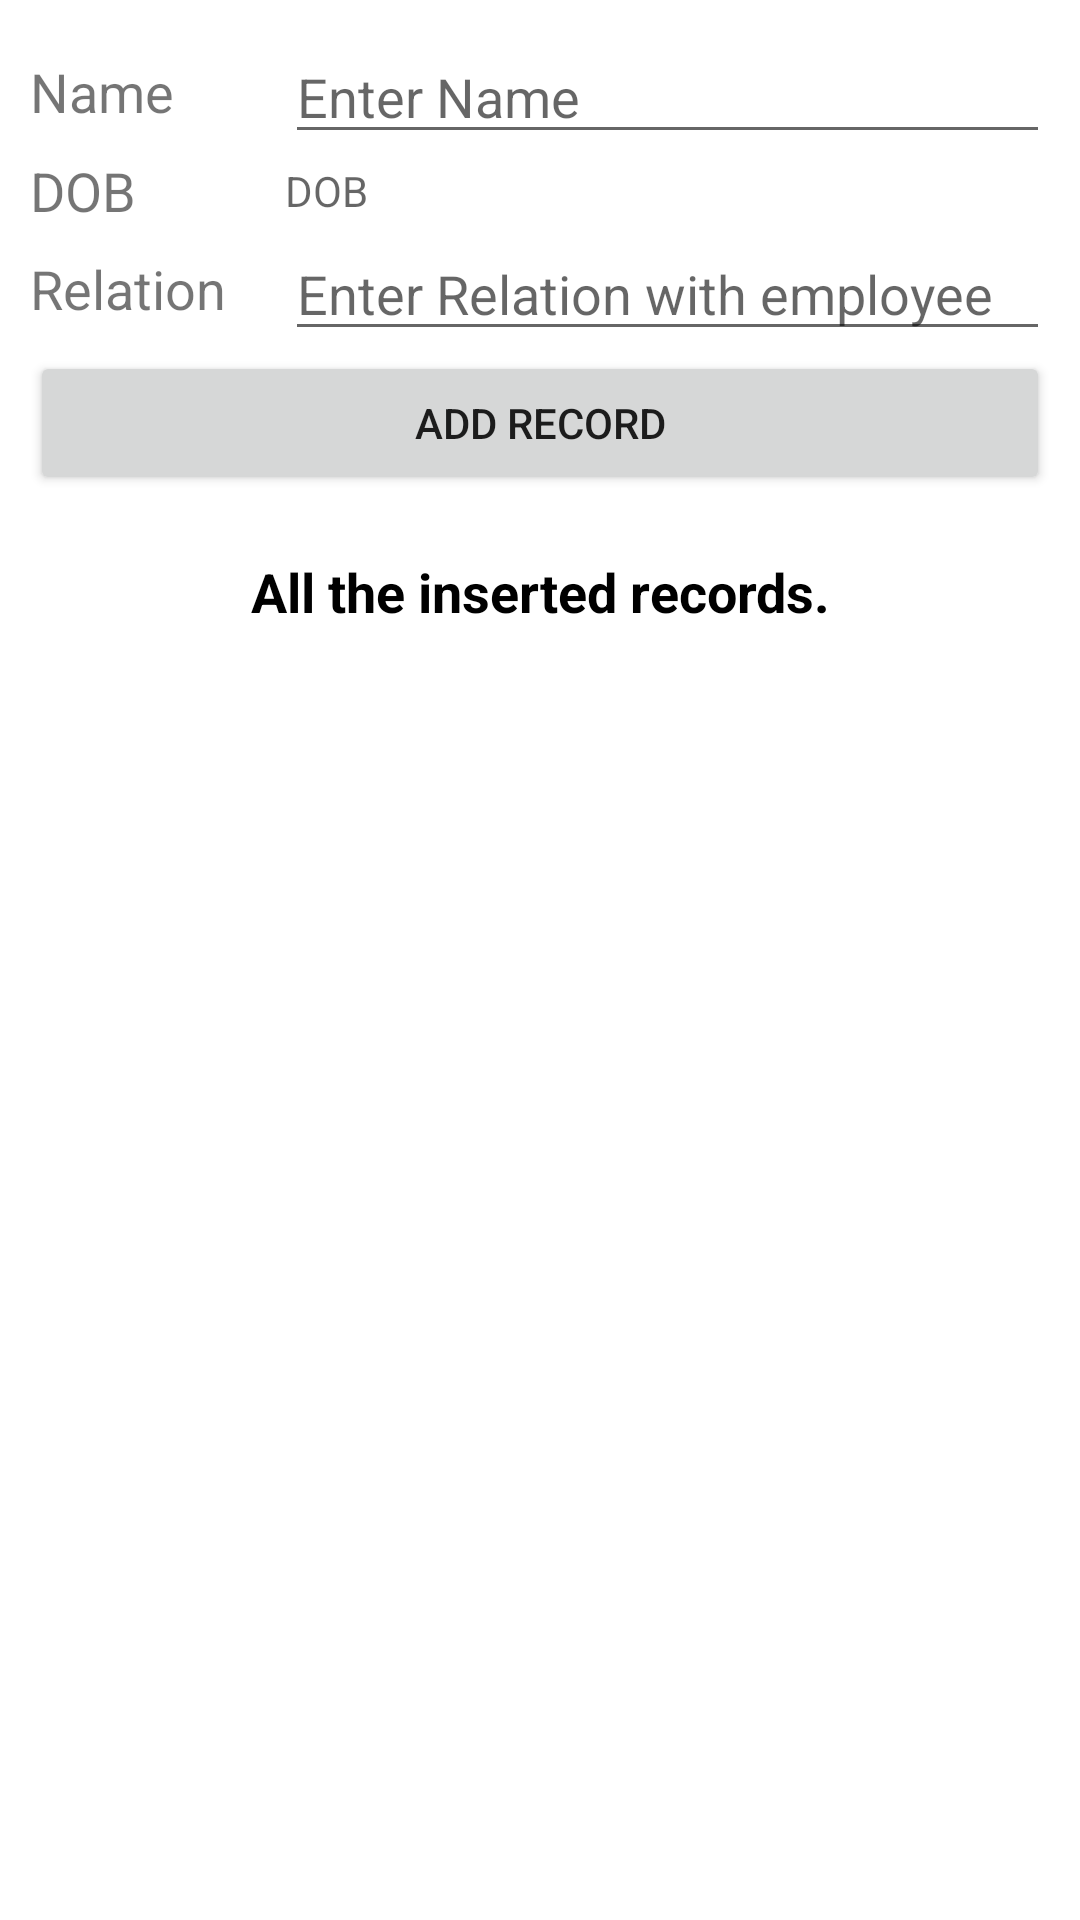

The Android layout XML behind this screen, and the referenced resources:
<!-- AndroidManifest.xml: application theme Theme.Erp -->
<!-- res/layout/displaydata.xml -->
<?xml version="1.0" encoding="utf-8"?>
<LinearLayout xmlns:android="http://schemas.android.com/apk/res/android"
    xmlns:app="http://schemas.android.com/apk/res-auto"
    xmlns:tools="http://schemas.android.com/tools"
    android:layout_width="match_parent"
    android:layout_height="match_parent"
    android:orientation="vertical"
    android:padding="10dp"
    app:layout_behavior="@string/appbar_scrolling_view_behavior"
    tools:context=".MainActivity">

    <LinearLayout
        android:layout_width="match_parent"
        android:layout_height="wrap_content"
        android:gravity="center"
        android:orientation="horizontal">

        <TextView
            android:layout_width="0dp"
            android:layout_height="wrap_content"
            android:layout_weight="0.25"
            android:text="Name"
            android:textSize="18sp" />

        <EditText
            android:id="@+id/etName"
            android:layout_width="0dp"
            android:layout_height="wrap_content"
            android:layout_weight="0.75"
            android:hint="Enter Name" />
    </LinearLayout>

    <LinearLayout
        android:layout_width="match_parent"
        android:layout_height="wrap_content"
        android:gravity="center"
        android:orientation="horizontal">

        <TextView
            android:layout_width="0dp"
            android:layout_height="wrap_content"
            android:layout_weight="0.25"
            android:text="DOB"
            android:textSize="18sp" />

        <TextView
            android:id="@+id/tvDOB"
            android:layout_width="0dp"
            android:layout_height="wrap_content"
            android:layout_weight="0.75"
            android:hint="DOB"
            android:inputType="textEmailAddress" />
    </LinearLayout>

    <LinearLayout
        android:layout_width="match_parent"
        android:layout_height="wrap_content"
        android:gravity="center"
        android:orientation="horizontal">

        <TextView
            android:layout_width="0dp"
            android:layout_height="wrap_content"
            android:layout_weight="0.25"
            android:text="Relation"
            android:textSize="18sp" />

        <EditText
            android:id="@+id/etRelation"
            android:layout_width="0dp"
            android:layout_height="wrap_content"
            android:layout_weight="0.75"
            android:hint="Enter Relation with employee"
            android:inputType="textEmailAddress" />
    </LinearLayout>


    <Button
        android:id="@+id/btnAdd"
        android:layout_width="match_parent"
        android:layout_height="wrap_content"
        android:text="ADD RECORD" />


    <LinearLayout
        android:layout_width="match_parent"
        android:layout_height="wrap_content"
        android:layout_marginTop="10dp"
        android:gravity="center_vertical"
        android:orientation="horizontal"
        android:padding="10dp">

        <TextView
            android:id="@+id/tvName"
            android:layout_width="match_parent"
            android:layout_height="wrap_content"
            android:gravity="center"
            android:text="All the inserted records."
            android:textColor="@android:color/black"
            android:textSize="18sp"
            android:textStyle="bold" />
    </LinearLayout>

    <androidx.recyclerview.widget.RecyclerView
        android:id="@+id/rvItemsList"
        android:layout_width="match_parent"
        android:layout_height="match_parent"
        android:visibility="visible"
        tools:visibility="gone" />

    <TextView
        android:id="@+id/tvNoRecordsAvailable"
        android:layout_width="match_parent"
        android:layout_height="match_parent"
        android:gravity="center"
        android:text="No records available!!!"
        android:textSize="18sp"
        android:visibility="gone"
        tools:visibility="visible" />

</LinearLayout>
<!-- resources referenced by this layout -->
<resources>
  <style name="Theme.Erp" parent="Theme.MaterialComponents.DayNight.DarkActionBar">
          
          <item name="colorPrimary">@color/purple_500</item>
          <item name="colorPrimaryVariant">@color/purple_700</item>
          <item name="colorOnPrimary">@color/white</item>
          
          <item name="colorSecondary">@color/teal_200</item>
          <item name="colorSecondaryVariant">@color/teal_700</item>
          <item name="colorOnSecondary">@color/black</item>
          
          <item name="android:statusBarColor" tools:targetApi="l">?attr/colorPrimaryVariant</item>
          
      </style>
  <color name="purple_500">#FA5D62</color>
  <color name="purple_700">#B3000F</color>
  <color name="white">#FFFFFFFF</color>
  <color name="teal_200">#FF03DAC5</color>
  <color name="teal_700">#FF018786</color>
  <color name="black">#FF000000</color>
</resources>
